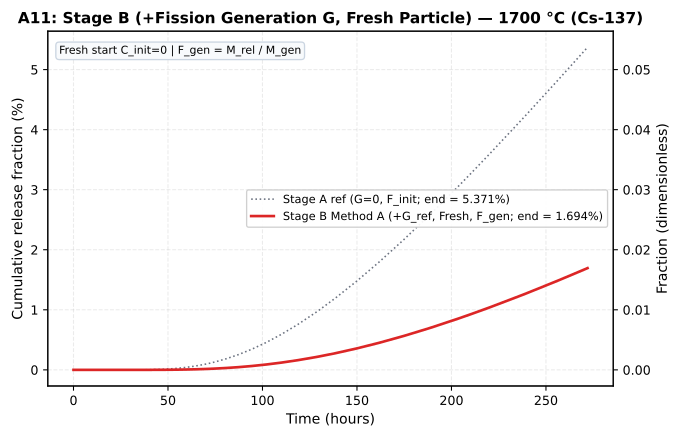

Source data for this figure (header and first rows):
time_h, stage_b_method_a_pct, stage_b_method_b_pct, stage_a_ref_pct
0.0, 0.0, , 0.0
0.05, 4.878180401027479e-84, , 9.633340196471608e-84
0.054, 5.899709776744773e-84, , 1.1871514345380775e-83
0.05832, 3.334354016158509e-83, , 9.331047840339946e-83
0.06299, 6.2982876977212725e-83, , 1.8126455958605992e-82
0.06802, 9.499336073809055e-83, , 2.762549672633331e-82
0.07347, 1.2956468319983864e-82, , 3.7884460755478833e-82
0.07934, 1.6690171145852652e-82, , 4.8964141906955964e-82
0.08569, 8.760077219020723e-82, , 3.255304550900257e-81
0.09255, 1.8870320967441395e-81, , 7.21230223074665e-81
0.09995, 2.9789384215735718e-81, , 1.1485859724980754e-80
0.1079, 4.1836215747618874e-81, , 1.6225673712949108e-80
0.1166, 2.799452994956982e-80, , 1.314594169751455e-79
0.1259, 5.371031099436236e-80, , 2.559118596983174e-79
0.136, 1.2441973001202431e-79, , 6.39635321687534e-79
0.1469, 5.948299966546283e-79, , 3.3421173735005675e-78
0.1586, 1.1028730846286404e-78, , 6.260797989458643e-78
0.1713, 6.741109881840122e-78, , 4.351882613031236e-77
0.185, 1.475950901607471e-77, , 9.66847127808899e-77
0.1998, 9.312822579749648e-77, , 6.822093565268758e-76
0.2158, 2.0459075076704588e-76, , 1.5177935917822411e-75
0.233, 1.4822617755597636e-75, , 1.2177547686839734e-74
0.2517, 8.556846486301004e-75, , 7.645995645778522e-74
0.2718, 3.4197600392192725e-74, , 3.218404817049258e-73
0.2936, 1.7223890834220405e-73, , 1.6997268495917772e-72
0.3171, 1.2402062898229906e-72, , 1.3189267906866105e-71
0.3424, 8.888614393526423e-72, , 1.0124214650608166e-70
0.3698, 6.4982186559096885e-71, , 7.889884721601606e-70
0.3994, 4.862958318644537e-70, , 6.268712336870554e-69
0.4314, 3.6653769681490014e-69, , 4.996866426019358e-68
0.4659, 5.001535649272517e-68, , 7.400625712872347e-67
0.5031, 4.917924053042833e-67, , 7.686905183823985e-66
0.5434, 5.566613003401193e-66, , 9.257445559366825e-65
0.5869, 6.878359099035594e-65, , 1.2087053095983248e-63
0.6338, 1.0608559406073294e-63, , 1.9847806034609883e-62
0.6845, 1.6278425294420021e-62, , 3.224929257158561e-61
0.7393, 2.7106828370028818e-61, , 5.673004792696696e-60
0.7984, 4.8107387412637194e-60, , 1.0607912801038216e-58
0.8623, 8.353311625141529e-59, , 1.932177233215453e-57
0.9313, 2.1127701175757798e-57, , 5.166011484023705e-56
1.006, 4.939314425546508e-56, , 1.2682045990293962e-54
1.086, 1.2533695843807785e-54, , 3.3717747574540385e-53
1.173, 3.4874655208905675e-53, , 9.81213006131162e-52
1.267, 9.34377262947036e-52, , 2.7370219504065224e-50
1.368, 3.1274943765922314e-50, , 9.552305969572471e-49
1.478, 1.0299436578526137e-48, , 3.2665493828584997e-47
1.596, 3.593946221066202e-47, , 1.1808873535740718e-45
1.724, 1.2892386481039726e-45, , 4.3742821119651273e-44
1.862, 4.77617002302342e-44, , 1.6687589577854282e-42
2.011, 1.9399452360529528e-42, , 6.964866047195831e-41
2.171, 7.575341897117562e-41, , 2.7834480621292672e-39
2.345, 2.8941925110021462e-39, , 1.0843983341495578e-37
2.533, 1.1370356839782495e-37, , 4.3306913473893964e-36
2.735, 4.431083031408413e-36, , 1.7094289021595924e-34
2.954, 1.6538249395165665e-34, , 6.43733724667394e-33
3.19, 5.908688163322155e-33, , 2.3115996834624682e-31
3.446, 2.021709602998627e-31, , 7.918646167240958e-30
3.721, 6.470188825171514e-30, , 2.527211906686527e-28
4.019, 1.944592987700986e-28, , 7.544040292361485e-27
4.341, 5.420082427435551e-27, , 2.0800768941680008e-25
... 62 more rows
